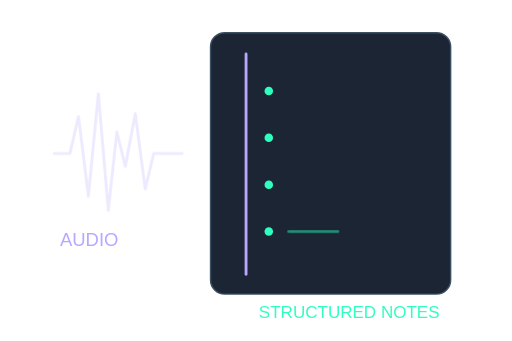
t = 0.00 s
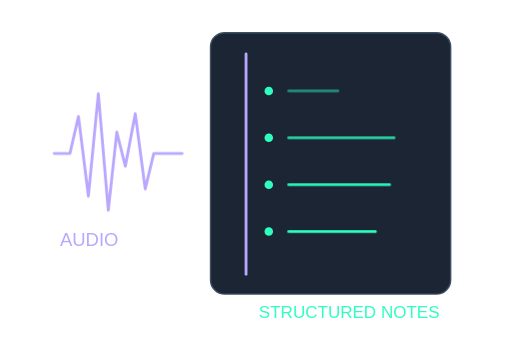
t = 2.40 s
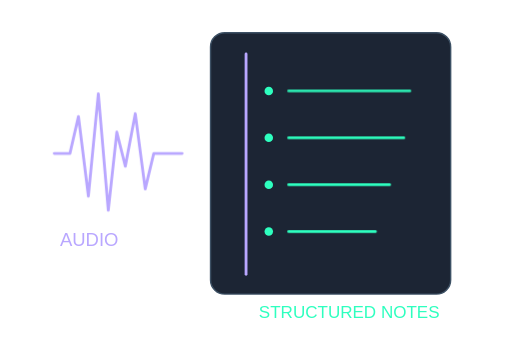
t = 3.60 s
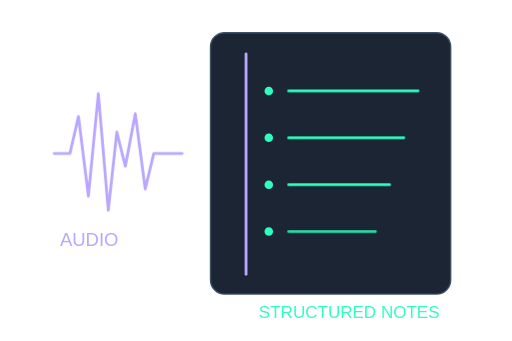
t = 4.80 s
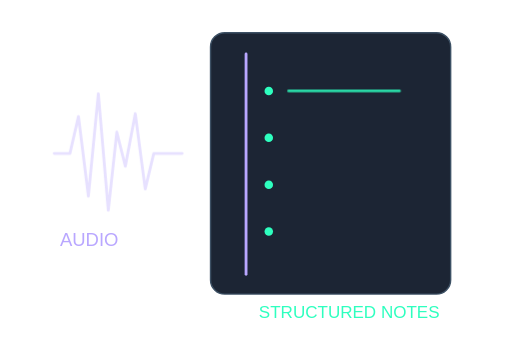
t = 7.20 s
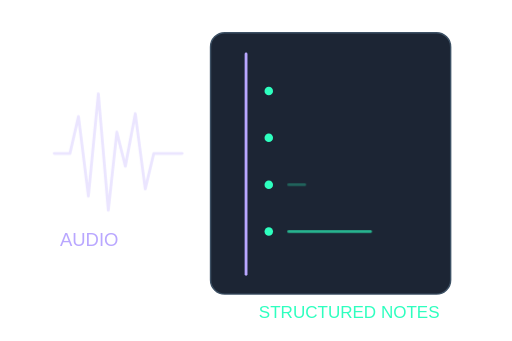
t = 8.40 s

The animated SVG that drew these frames (rendered in a browser with its animation timeline set to each time). Animation: 11 CSS @keyframes rules; frames cover the first 8.40 s, repeats indefinitely.

<svg xmlns="http://www.w3.org/2000/svg" width="360" height="240" viewBox="0 0 360 240" role="img" aria-labelledby="title"><title id="title">Automated Notes Maker</title><defs>
<linearGradient id="surface" x2="1" y2="1"><stop stop-color="#07110f" /><stop offset=".55" stop-color="#080d16" /><stop offset="1" stop-color="#141126" /></linearGradient>
<linearGradient id="edge"><stop stop-color="#2effbf" stop-opacity=".65" /><stop offset=".55" stop-color="#b9a7ff" stop-opacity=".15" /><stop offset="1" stop-color="#b9a7ff" stop-opacity=".65" /></linearGradient>
<radialGradient id="mint-glow"><stop stop-color="#2effbf" stop-opacity=".18" /><stop offset="1" stop-color="#2effbf" stop-opacity="0" /></radialGradient>
<radialGradient id="purple-glow"><stop stop-color="#b9a7ff" stop-opacity=".18" /><stop offset="1" stop-color="#b9a7ff" stop-opacity="0" /></radialGradient>
<filter id="glow" x="-50%" y="-50%" width="200%" height="200%"><feGaussianBlur stdDeviation="3" /></filter>

</defs>
<style>
text{font-family:Arial,Helvetica,sans-serif;fill:#f4f7fb}
.mono{font-family:'Courier New',monospace}
.muted{fill:#aab3c0}.soft{fill:#7d8d9b}
.flow{stroke-dasharray:12 160;animation:flow 8s linear infinite}
.dash{stroke-dasharray:3 9;animation:dash 8s linear infinite}
.float{animation:float 8s ease-in-out infinite}
.breath{animation:breath 4s ease-in-out infinite}
.glint{animation:glint 4s ease-in-out infinite}
.spin{transform-box:fill-box;transform-origin:center;animation:spin 24s linear infinite}
.signal{animation:signal 4s ease-in-out infinite}
.orbit{transform-box:fill-box;transform-origin:center;animation:spin 8s linear infinite}
.drift{animation:drift 8s ease-in-out infinite}
.meter{transform-box:fill-box;transform-origin:bottom;animation:meter 4s ease-in-out infinite}
@keyframes flow{to{stroke-dashoffset:-688}}
@keyframes dash{to{stroke-dashoffset:-96}}
@keyframes float{0%,100%{transform:translateY(0)}50%{transform:translateY(-6px)}}
@keyframes breath{0%,100%{opacity:.3}50%{opacity:.8}}
@keyframes glint{0%,100%{opacity:.18}50%{opacity:.9}}
@keyframes spin{to{transform:rotate(360deg)}}
@keyframes signal{0%,100%{opacity:.35}50%{opacity:1}}
@keyframes drift{0%,100%{transform:translate(0,0)}50%{transform:translate(4px,-12px)}}
@keyframes meter{0%,100%{transform:scaleY(.3);opacity:.35}50%{transform:scaleY(1);opacity:.75}}
@media(prefers-reduced-motion:reduce){*{animation:none!important}}

.notes-ink{stroke-dasharray:100;animation:notesInk 8s infinite}.notes-audio{animation:notesAudio 8s ease-in-out infinite}@keyframes notesInk{0%,20%,100%{stroke-dashoffset:100;opacity:.2}65%,88%{stroke-dashoffset:0;opacity:1}}@keyframes notesAudio{0%,100%{opacity:.25}30%,60%{opacity:1}}
@media(prefers-reduced-motion:reduce){*{animation:none!important}}</style><g transform="translate(20 0)"><g data-project-scene="true"><rect x="128" y="23" width="169" height="184" rx="10" fill="#1c2534" stroke="#3c5064" /><path d="M153 38V193" fill="none" stroke="#b9a7ff" stroke-width="2" stroke-linecap="round" stroke-linejoin="round" /><circle cx="169" cy="64" r="3" fill="#2effbf" /><path d="M183 64H274" fill="none" stroke="#2effbf" stroke-width="2" stroke-linecap="round" stroke-linejoin="round" class="notes-ink" style="animation-delay:-0.0s" /><circle cx="169" cy="97" r="3" fill="#2effbf" /><path d="M183 97H264" fill="none" stroke="#2effbf" stroke-width="2" stroke-linecap="round" stroke-linejoin="round" class="notes-ink" style="animation-delay:-0.8s" /><circle cx="169" cy="130" r="3" fill="#2effbf" /><path d="M183 130H254" fill="none" stroke="#2effbf" stroke-width="2" stroke-linecap="round" stroke-linejoin="round" class="notes-ink" style="animation-delay:-1.6s" /><circle cx="169" cy="163" r="3" fill="#2effbf" /><path d="M183 163H244" fill="none" stroke="#2effbf" stroke-width="2" stroke-linecap="round" stroke-linejoin="round" class="notes-ink" style="animation-delay:-2.4000000000000004s" /><path d="M18 108 29 108 35 82 42 138 49 66 56 148 62 93 68 117 75 80 82 133 88 108H108" fill="none" stroke="#b9a7ff" stroke-width="2" stroke-linecap="round" stroke-linejoin="round" class="notes-audio" /><text x="22" y="173" font-size="13" style="fill:#b9a7ff">AUDIO</text><text x="162" y="224" font-size="12" style="fill:#2effbf">STRUCTURED NOTES</text></g></g></svg>
